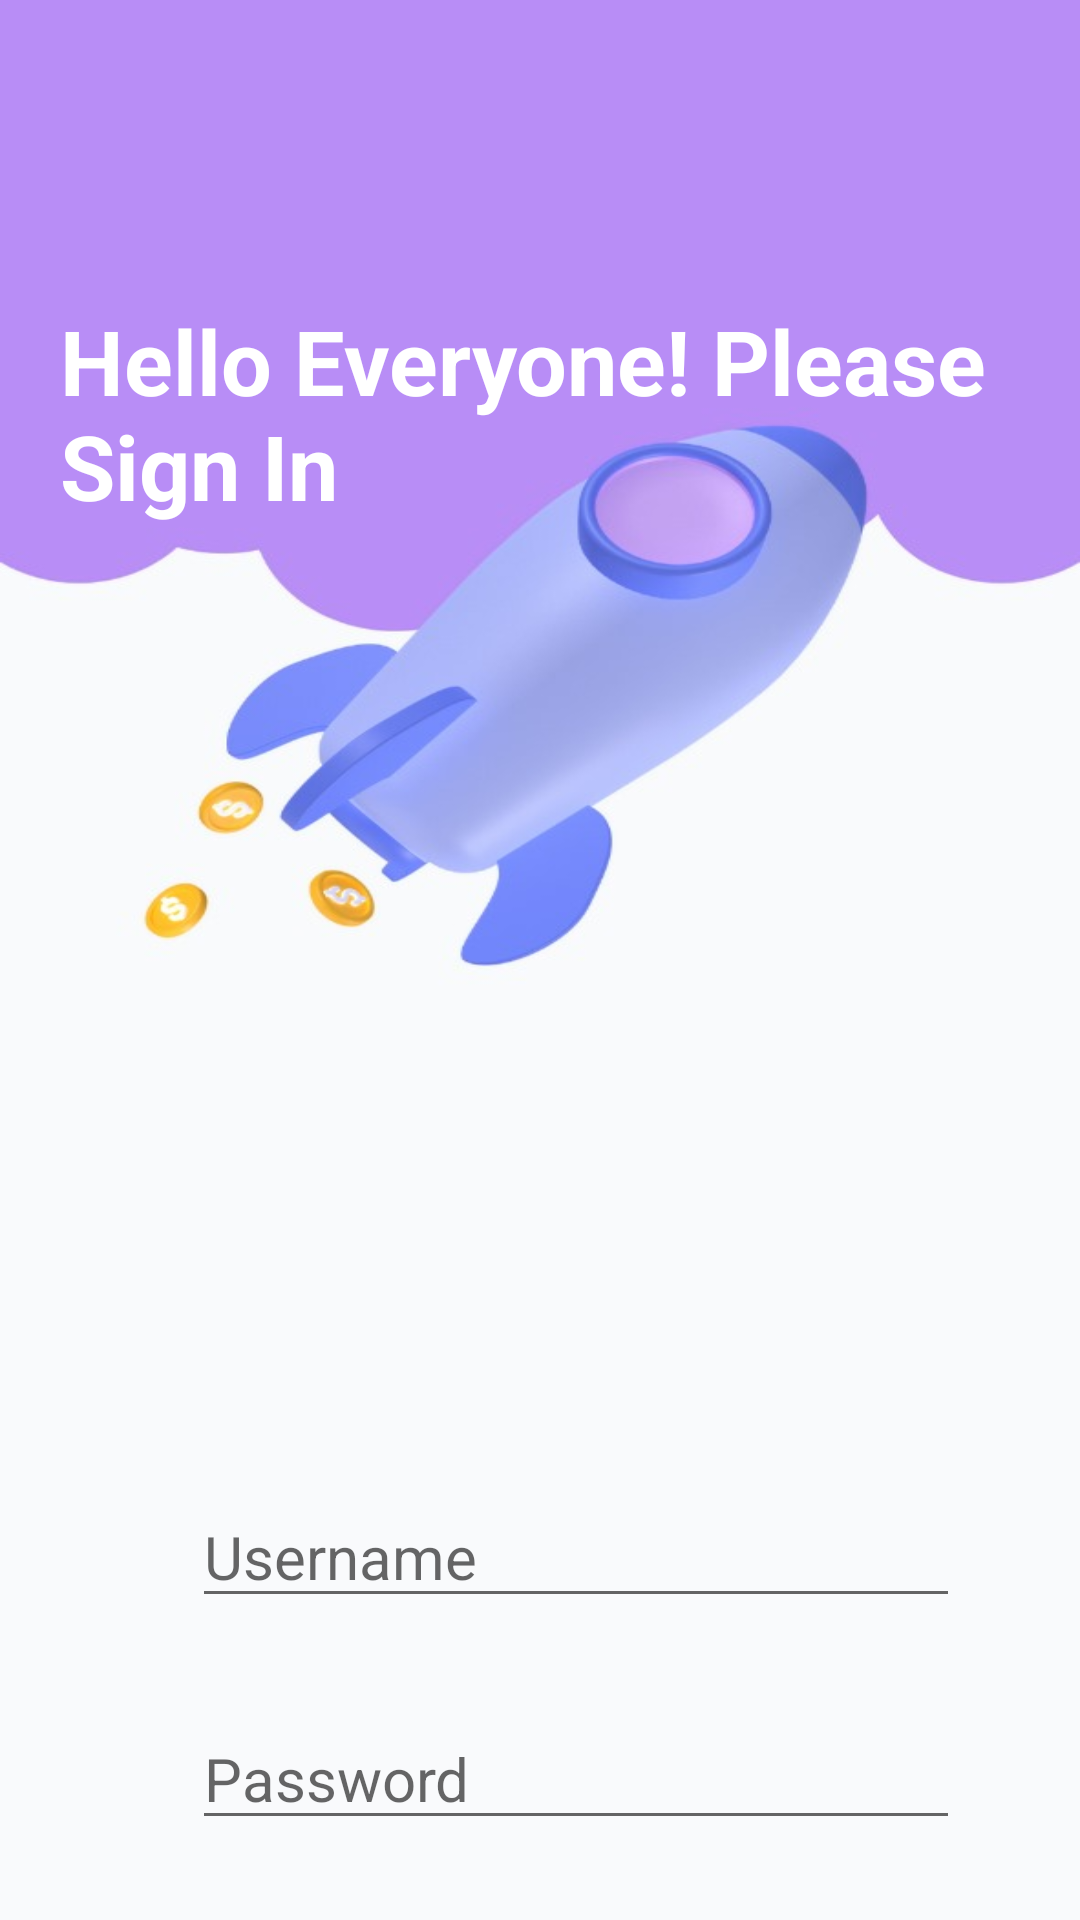

Android layout source for this screen:
<!-- AndroidManifest.xml: application theme Theme.Esti2 -->
<!-- res/layout/activity_second.xml -->
<?xml version="1.0" encoding="utf-8"?>
<RelativeLayout xmlns:android="http://schemas.android.com/apk/res/android"
    xmlns:app="http://schemas.android.com/apk/res-auto"
    xmlns:tools="http://schemas.android.com/tools"
    android:layout_width="match_parent"
    android:layout_height="match_parent"
    android:background="@drawable/login"
    tools:context=".SecondActivity">

    <TextView
        android:id="@+id/text_title"
        android:layout_marginStart="20dp"
        android:layout_marginEnd="20dp"
        android:layout_width="wrap_content"
        android:layout_height="wrap_content"
        android:layout_marginTop="100dp"
        android:text="@string/welcome"
        android:textColor="@color/white"
        android:textSize="30sp"
        android:textStyle="bold" />

    <ImageView
        android:id="@+id/ic_username"
        android:layout_width="48dp"
        android:layout_height="48dp"
        android:src="@drawable/baseline_person_24"
        android:layout_below="@+id/text_title"
        android:layout_marginTop="320dp"
        android:layout_marginStart="16dp"/>

    <EditText
        android:id="@+id/editTextUsername"
        android:layout_width="match_parent"
        android:layout_height="wrap_content"
        android:layout_marginEnd="40dp"
        android:layout_toEndOf="@+id/ic_username"
        android:layout_below="@+id/text_title"
        android:layout_marginTop="320dp"
        android:textSize="20dp"
        android:hint="Username" />

    <ImageView
        android:id="@+id/ic_camera"
        android:layout_width="48dp"
        android:layout_height="48dp"
        android:src="@drawable/baseline_person_24"
        android:layout_below="@+id/editTextUsername"
        android:layout_marginTop="30dp"
        android:layout_marginStart="16dp"/>

    <EditText
        android:id="@+id/editTextPassword"
        android:layout_width="match_parent"
        android:layout_height="wrap_content"
        android:layout_marginEnd="40dp"
        android:layout_toEndOf="@+id/ic_camera"
        android:layout_below="@+id/editTextUsername"
        android:layout_marginTop="30dp"
        android:textSize="20dp"
        android:inputType="textPassword"
        android:hint="Password" />

    <Button
        android:id="@+id/buttonlogin"
        android:layout_width="match_parent"
        android:layout_height="wrap_content"
        android:textSize="20dp"
        android:layout_below="@+id/editTextPassword"
        android:layout_marginTop="40dp"
        android:layout_marginStart="30dp"
        android:layout_marginEnd="30dp"
        android:text="Login" />

    <LinearLayout
        android:layout_width="wrap_content"
        android:layout_height="wrap_content"
        android:orientation="horizontal"
        android:layout_below="@id/buttonlogin"
        android:layout_centerHorizontal="true"
        >
        <TextView
            android:id="@+id/teks1"
            android:layout_below="@+id/buttonlogin"
            android:layout_width="wrap_content"
            android:layout_height="wrap_content"
            android:layout_centerHorizontal="true"
            android:text="New member?"
            android:textStyle="italic"
            android:layout_marginTop="10dp"
            android:textSize="15dp"/>

        <TextView
            android:id="@+id/teks2"
            android:layout_below="@+id/buttonlogin"
            android:layout_width="wrap_content"
            android:layout_height="wrap_content"
            android:text="Register?"
            android:textStyle="italic"
            android:layout_marginTop="10dp"
            android:textSize="15dp"/>

    </LinearLayout>


</RelativeLayout>
<!-- resources referenced by this layout -->
<resources>
  <color name="white">#FFFFFFFF</color>
  <!-- drawable login: jpg bitmap (drawable, 28663 bytes) -->
  <string name="welcome">Hello Everyone! Please Sign In</string>
  <style name="Theme.Esti2" parent="Theme.MaterialComponents.DayNight.NoActionBar">
          
          <item name="colorPrimary">@color/purple_500</item>
          <item name="colorPrimaryVariant">@color/purple_700</item>
          <item name="colorOnPrimary">@color/white</item>
          
          <item name="colorSecondary">@color/teal_200</item>
          <item name="colorSecondaryVariant">@color/teal_700</item>
          <item name="colorOnSecondary">@color/black</item>
          
          <item name="android:statusBarColor">?attr/colorPrimaryVariant</item>
          
      </style>
  <color name="purple_500">#FF6200EE</color>
  <color name="purple_700">#FF3700B3</color>
  <color name="teal_200">#FF03DAC5</color>
  <color name="teal_700">#FF018786</color>
  <color name="black">#FF000000</color>
</resources>
